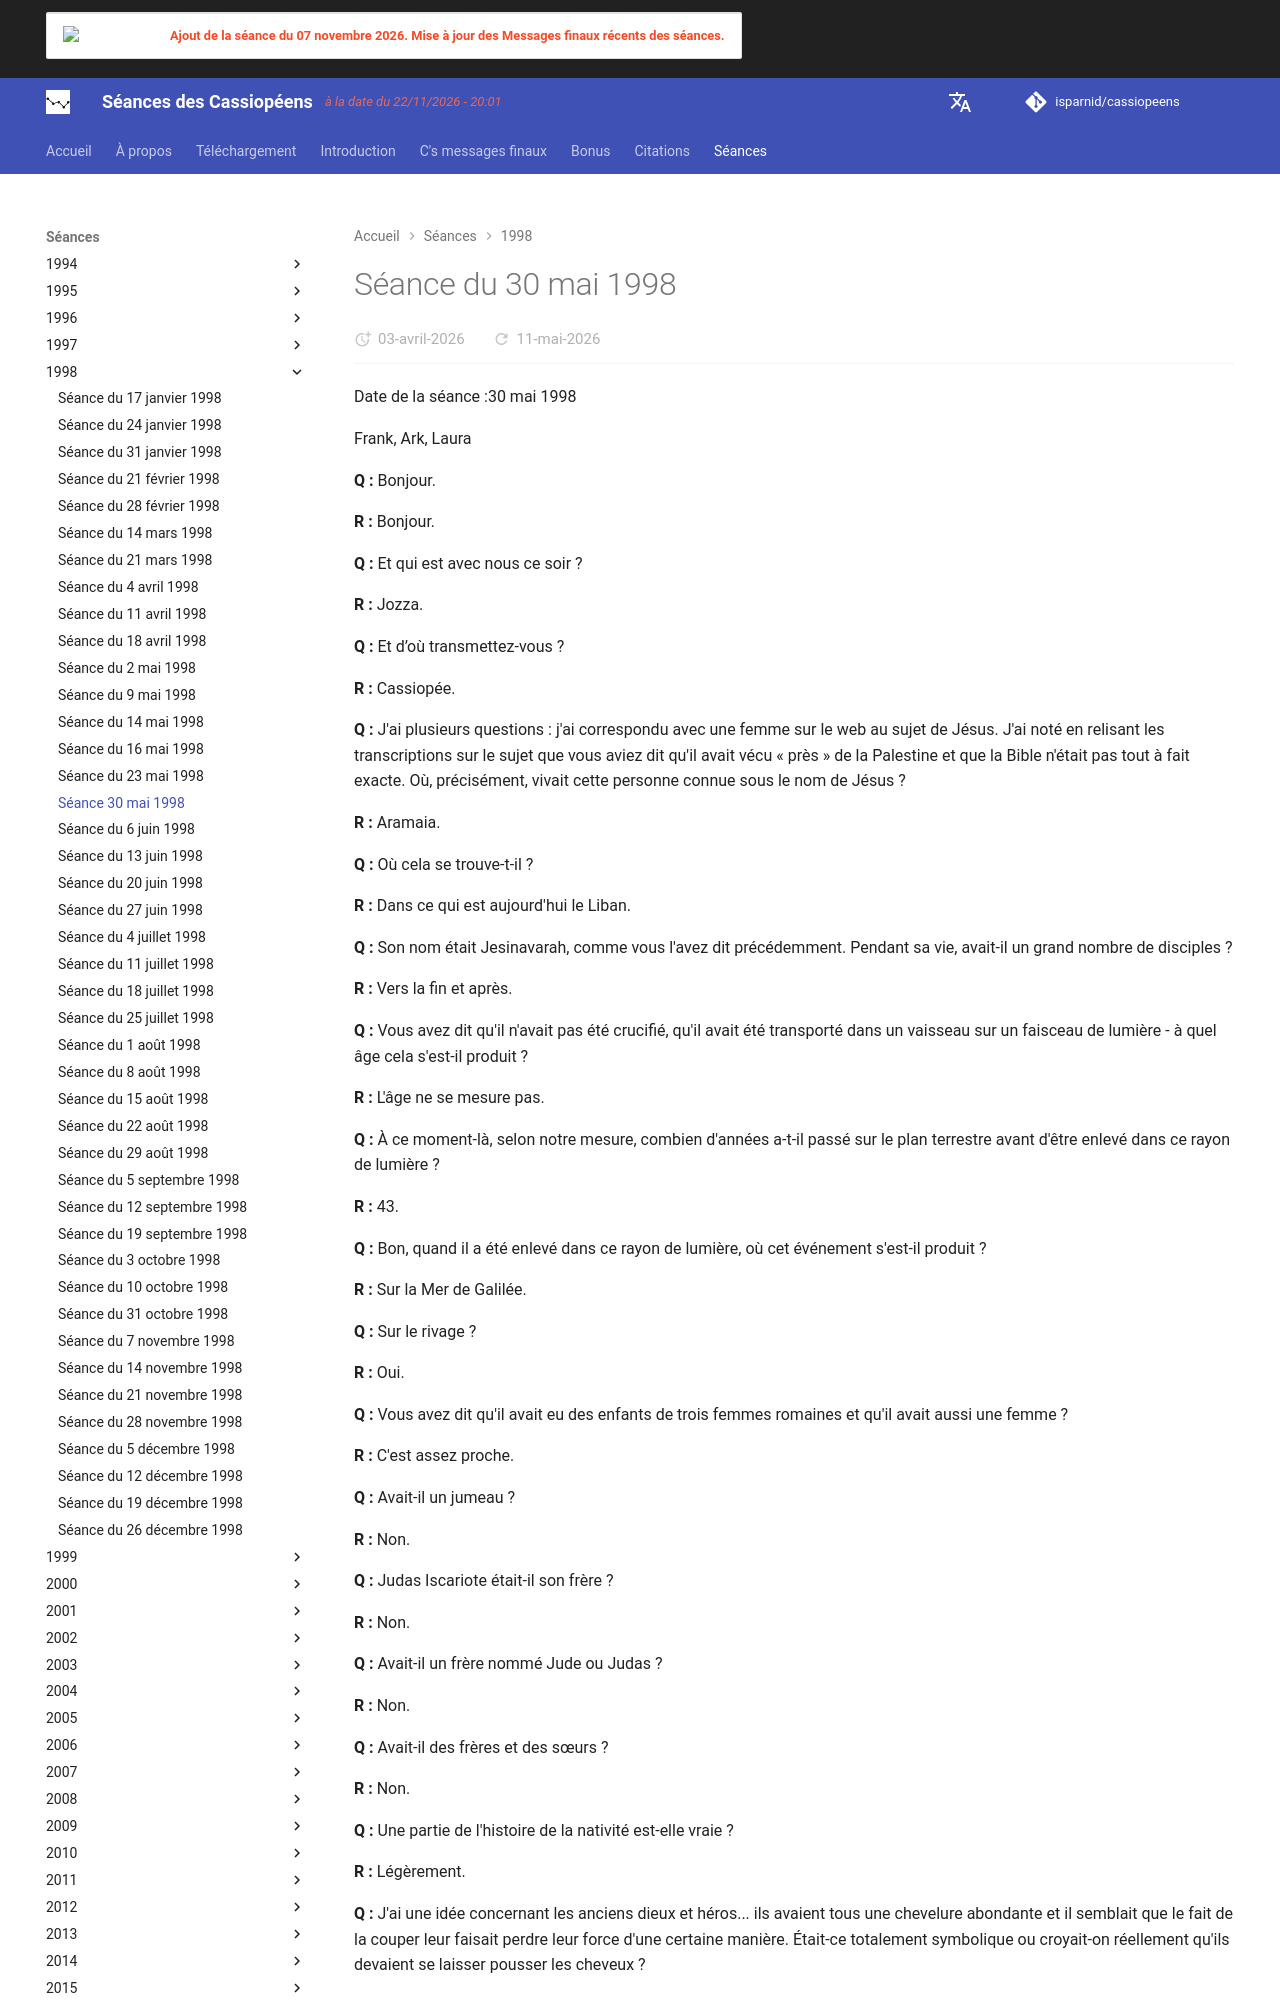

repository: isparnid/cassiopeens · page: séances/1998/1998-05-30/index.html · generator: mkdocs

---
title: "Séance 30 mai 1998"
date:
  created: 2026-03-30
  updated: 2026-03-30
---

# Séance du 30 mai 1998

Date de la séance :30 mai 1998

Frank, Ark, Laura

**Q :** Bonjour.

**R :** Bonjour.

**Q :** Et qui est avec nous ce soir ?

**R :** Jozza.

**Q :** Et d’où transmettez-vous ?

**R :** Cassiopée.

**Q :** J'ai plusieurs questions : j'ai correspondu avec une femme sur le web au sujet de Jésus. J'ai noté en relisant les transcriptions sur le sujet que vous aviez dit qu'il avait vécu « près » de la Palestine et que la Bible n'était pas tout à fait exacte. Où, précisément, vivait cette personne connue sous le nom de Jésus ?

**R :** Aramaia.

**Q :** Où cela se trouve-t-il ?

**R :** Dans ce qui est aujourd'hui le Liban.

**Q :** Son nom était Jesinavarah, comme vous l'avez dit précédemment. Pendant sa vie, avait-il un grand nombre de disciples ?

**R :** Vers la fin et après.

**Q :** Vous avez dit qu'il n'avait pas été crucifié, qu'il avait été transporté dans un vaisseau sur un faisceau de lumière - à quel âge cela s'est-il produit ?

**R :** L'âge ne se mesure pas.

**Q :** À ce moment-là, selon notre mesure, combien d'années a-t-il passé sur le plan terrestre avant d'être enlevé dans ce rayon de lumière ?

**R :** 43.

**Q :** Bon, quand il a été enlevé dans ce rayon de lumière, où cet événement s'est-il produit ?

**R :** Sur la Mer de Galilée.

**Q :** Sur le rivage ?

**R :** Oui.

**Q :** Vous avez dit qu'il avait eu des enfants de trois femmes romaines et qu'il avait aussi une femme ?

**R :** C'est assez proche.

**Q :** Avait-il un jumeau ?

**R :** Non.

**Q :** Judas Iscariote était-il son frère ?

**R :** Non.

**Q :** Avait-il un frère nommé Jude ou Judas ?

**R :** Non.

**Q :** Avait-il des frères et des sœurs ?

**R :** Non.

**Q :** Une partie de l'histoire de la nativité est-elle vraie ?

**R :** Légèrement.

**Q :** J'ai une idée concernant les anciens dieux et héros... ils avaient tous une chevelure abondante et il semblait que le fait de la couper leur faisait perdre leur force d'une certaine manière. Était-ce totalement symbolique ou croyait-on réellement qu'ils devaient se laisser pousser les cheveux ?

**R :** Symbolique.

**Q :** De quoi les cheveux étaient-ils le symbole ?

**R :** Virilité.

**Q :** D'accord, la virilité. Quelle était la symbolique pour les femmes, par exemple, dans l'histoire de Marie-Madeleine lavant les pieds de Jésus et les essuyant avec ses cheveux ?

**R :** Agit comme une brosse.

**Q :** Quelle est la symbolique de l'utilisation d'une brosse sur les pieds ?

**R :** La purification.

**Q :** Pourquoi les pieds auraient-ils besoin d'être nettoyés dans les récits symboliques ? Pourquoi s'agit-il d'un acte symbolique ?

**R :** La position d'une personne émane du sol sur lequel elle se trouve.

**Q :** Comment la position d'une personne émane-t-elle du sol sur lequel elle se tient et quel est le rapport avec le fait que les pieds soient séchés avec des cheveux ?

**R :** L'énergie naît à l'intérieur de la planète. Vous ne voudriez pas la corrompre avec des saletés sur la plante des pieds, n'est-ce pas ?
